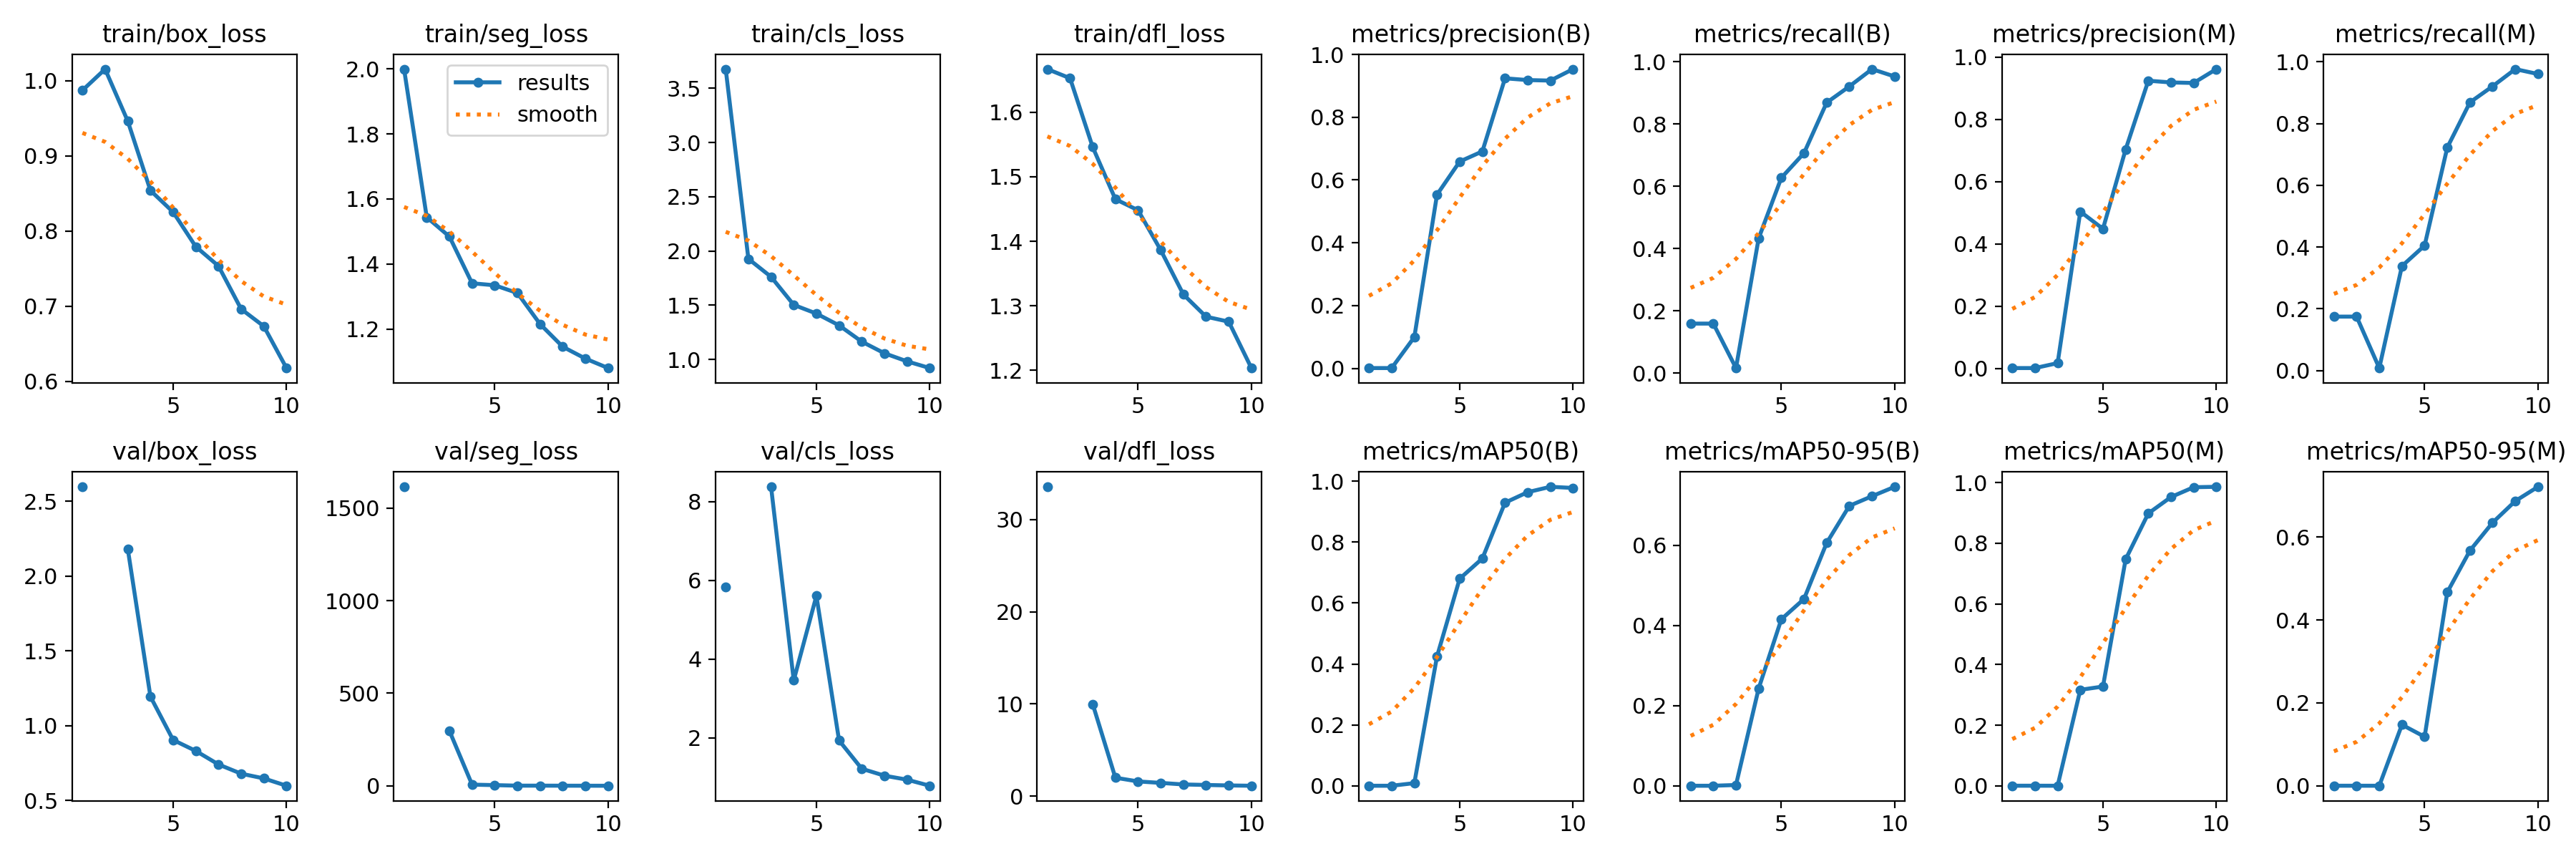

The file beside this chart, header and first rows:
epoch, time, train/box_loss, train/seg_loss, train/cls_loss, train/dfl_loss, metrics/precision(B), metrics/recall(B), metrics/mAP50(B), metrics/mAP50-95(B), metrics/precision(M), metrics/recall(M), metrics/mAP50(M), metrics/mAP50-95(M), val/box_loss, val/seg_loss, val/cls_loss, val/dfl_loss, lr/pg0, lr/pg1, lr/pg2
1, 31.91, 0.987, 1.999, 3.676, 1.667, 0.00081, 0.1587, 0.0005, 0.00015, 0.00089, 0.1746, 0.00057, 0.00016, 2.597, 1614, 5.823, 33.55, 0.07533, 0.002398, 0.002398
2, 36.81, 1.015, 1.544, 1.928, 1.653, 0.00081, 0.1587, 0.0005, 0.00015, 0.00089, 0.1746, 0.00057, 0.00016, nan, nan, nan, nan, 0.04949, 0.004381, 0.004381
3, 41.65, 0.946, 1.485, 1.762, 1.546, 0.09937, 0.01587, 0.00912, 0.00202, 0.0168, 0.00794, 0.00045, 9e-05, 2.182, 297.1, 8.376, 9.984, 0.02317, 0.005876, 0.005876
4, 46.45, 0.8538, 1.341, 1.503, 1.465, 0.5534, 0.4326, 0.4249, 0.2429, 0.5036, 0.3382, 0.3166, 0.1474, 1.195, 7.032, 3.46, 1.994, 0.006227, 0.006227, 0.006227
5, 51.3, 0.8251, 1.335, 1.423, 1.448, 0.6587, 0.627, 0.6799, 0.4154, 0.4481, 0.4048, 0.3275, 0.1183, 0.905, 4.362, 5.606, 1.591, 0.00535, 0.00535, 0.00535
6, 56.64, 0.7791, 1.311, 1.315, 1.386, 0.6911, 0.7064, 0.7462, 0.4661, 0.7033, 0.7222, 0.7469, 0.4672, 0.8316, 1.511, 1.932, 1.432, 0.004472, 0.004472, 0.004472
7, 62.12, 0.7534, 1.215, 1.165, 1.317, 0.924, 0.8685, 0.9293, 0.6059, 0.924, 0.8685, 0.8982, 0.5678, 0.7414, 1.584, 1.214, 1.264, 0.003595, 0.003595, 0.003595
8, 67.16, 0.6962, 1.146, 1.058, 1.283, 0.9184, 0.9206, 0.9639, 0.6984, 0.9184, 0.9206, 0.9521, 0.6354, 0.6796, 1.302, 1.038, 1.208, 0.002717, 0.002717, 0.002717
9, 72.23, 0.6733, 1.109, 0.9829, 1.275, 0.9168, 0.9762, 0.9815, 0.7225, 0.9168, 0.9762, 0.9845, 0.6874, 0.648, 1.149, 0.936, 1.156, 0.00184, 0.00184, 0.00184
10, 77.59, 0.6176, 1.08, 0.9212, 1.203, 0.9533, 0.9524, 0.9777, 0.7459, 0.9613, 0.9603, 0.9859, 0.7217, 0.5989, 0.9934, 0.7816, 1.122, 0.0009621, 0.0009621, 0.0009621
